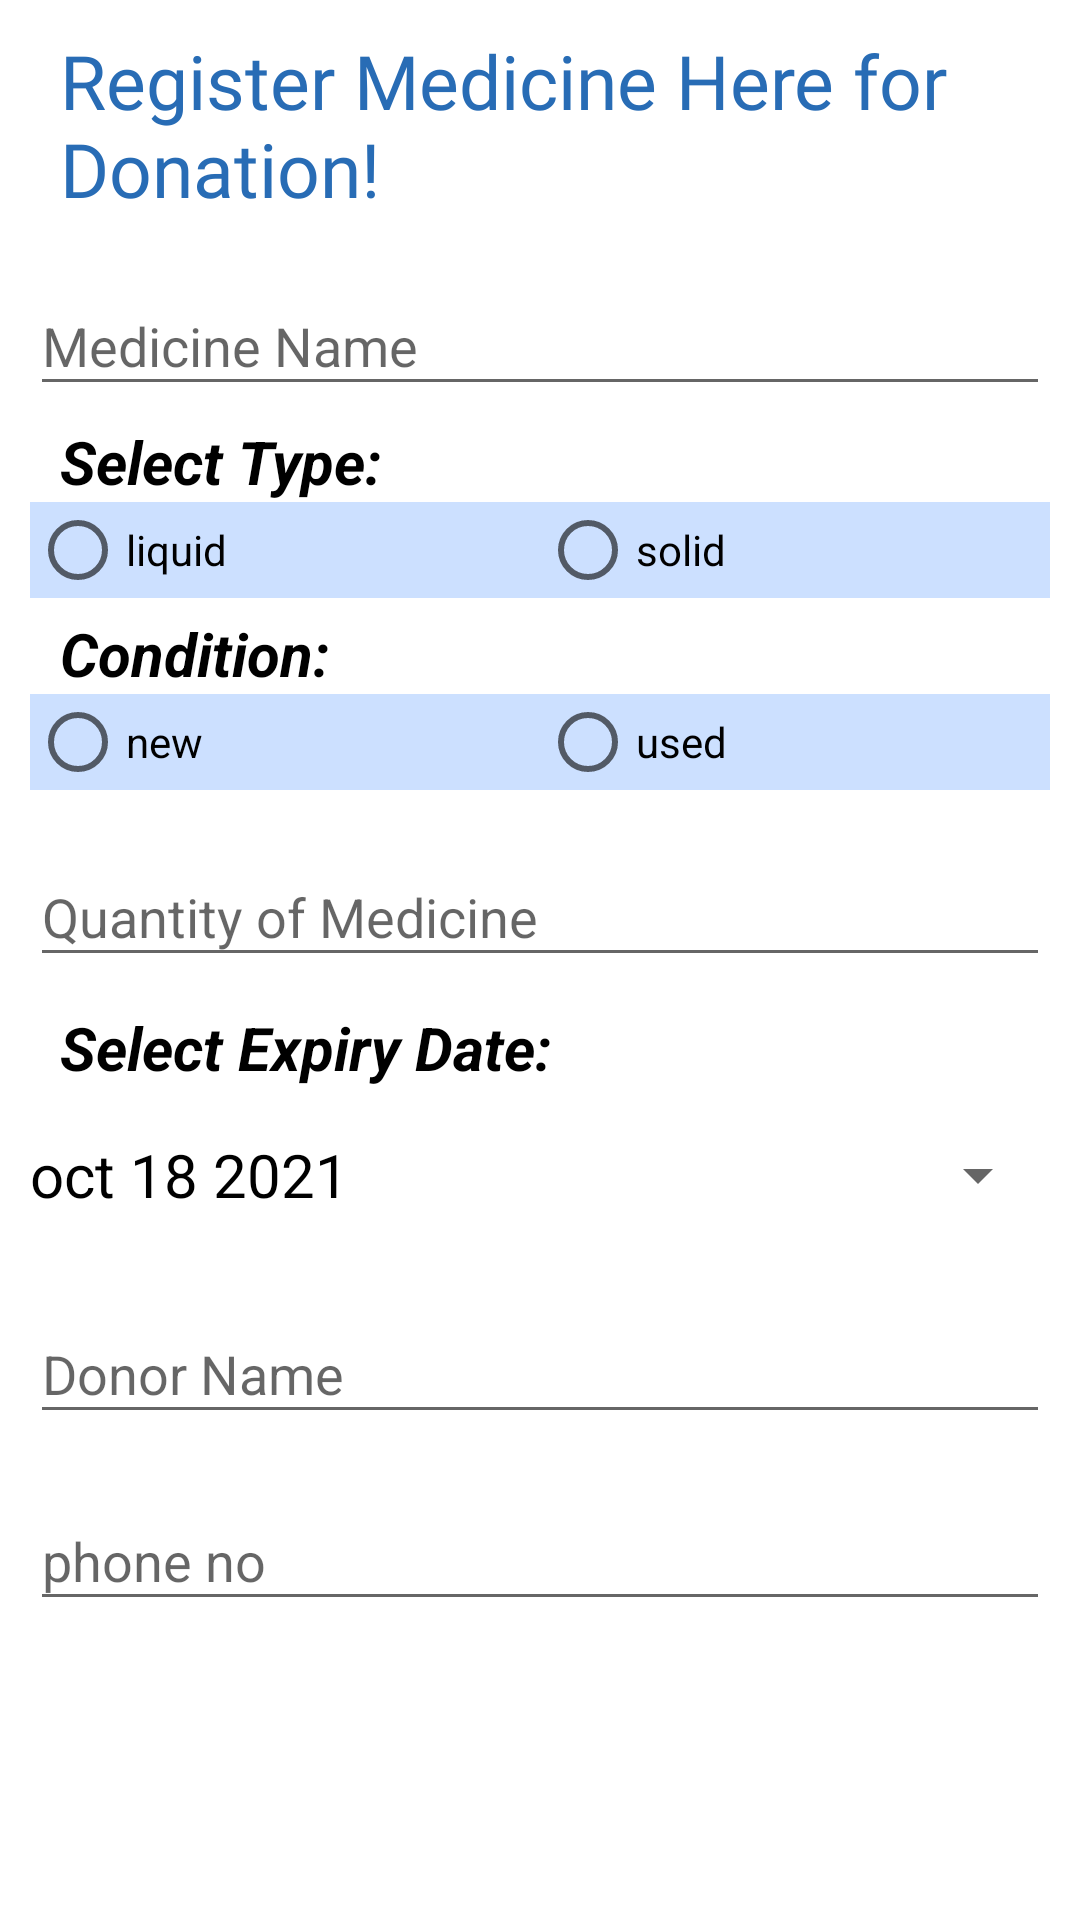

Layout XML and referenced resources for this Android screen:
<!-- AndroidManifest.xml: application theme Theme.Mnat -->
<!-- res/layout/fragment_register_medicine.xml -->
<?xml version="1.0" encoding="utf-8"?>
<ScrollView xmlns:android="http://schemas.android.com/apk/res/android"
    xmlns:tools="http://schemas.android.com/tools"
    android:layout_width="match_parent"
    android:layout_height="match_parent"
    android:background="@color/white"
    android:padding="10dp"
    tools:context=".register_medicine"
    >
<LinearLayout
    android:layout_width="match_parent"
    android:layout_height="match_parent"
    android:orientation="vertical">
    <TextView
        android:id="@+id/uppertext"
        android:layout_width="wrap_content"
        android:layout_height="wrap_content"
        android:layout_centerVertical="true"
        android:layout_marginLeft="10dp"
        android:fontFamily="@font/bungee"
        android:text="Register Medicine Here for Donation!"
        android:textColor="#286cb5"
        android:textSize="25dp" />

    <com.google.android.material.textfield.TextInputLayout
        android:id="@+id/medicinename"
        android:layout_width="match_parent"
        android:layout_height="wrap_content"
        android:layout_marginTop="10dp"
        android:hint="Medicine Name"
        android:background="@drawable/custom_edittext2">

        <com.google.android.material.textfield.TextInputEditText
            android:layout_width="match_parent"
            android:layout_height="wrap_content"
            android:drawablePadding="10dp"></com.google.android.material.textfield.TextInputEditText>
    </com.google.android.material.textfield.TextInputLayout>

    <TextView
        android:textColor="@color/black"

        android:layout_width="match_parent"
        android:layout_height="wrap_content"
        android:layout_marginLeft="10dp"
        android:text="Select Type:"
        android:textSize="20sp"
        android:textStyle="bold|italic"
        android:layout_marginTop="5dp"
        android:id="@+id/tvtype"/>
    <RadioGroup
        android:layout_width="match_parent"
        android:layout_height="wrap_content"
        android:orientation="horizontal"
        android:background="#cce0ff">

        <RadioButton
            android:layout_width="match_parent"
            android:layout_height="wrap_content"
            android:layout_weight="1"
            android:text="liquid"
            android:id="@+id/typeliquid"/>
        <RadioButton
            android:layout_width="match_parent"
            android:layout_height="wrap_content"
            android:layout_weight="1"
            android:text="solid"
            android:id="@+id/typesolid"/>
    </RadioGroup>
    <TextView
        android:textColor="@color/black"
        android:layout_width="match_parent"
        android:layout_height="wrap_content"
        android:layout_marginLeft="10dp"
        android:text="Condition:"
        android:textSize="20sp"
        android:textStyle="bold|italic"
        android:layout_marginTop="5dp"
        android:id="@+id/tvcondition"/>
    <RadioGroup
        android:layout_width="match_parent"
        android:layout_height="wrap_content"
        android:orientation="horizontal"
        android:background="#cce0ff">
        <RadioButton
            android:layout_width="match_parent"
            android:layout_height="wrap_content"
            android:layout_weight="1"
            android:text="new"
            android:id="@+id/newmed"/>
        <RadioButton
            android:layout_width="match_parent"
            android:layout_height="wrap_content"
            android:layout_weight="1"
            android:text="used"
            android:id="@+id/usedmed"
            />
    </RadioGroup>
    <com.google.android.material.textfield.TextInputLayout
        android:id="@+id/Quantity"
        android:layout_width="match_parent"
        android:layout_height="wrap_content"
        android:layout_marginTop="10dp"
        android:hint="Quantity of Medicine "
        android:background="@drawable/custom_edittext2">

        <com.google.android.material.textfield.TextInputEditText
            android:layout_width="match_parent"
            android:layout_height="wrap_content"
            android:drawablePadding="10dp"></com.google.android.material.textfield.TextInputEditText>
    </com.google.android.material.textfield.TextInputLayout>

    <TextView
        android:id="@+id/textView"
        android:layout_width="wrap_content"
        android:layout_height="wrap_content"
        android:text="Select Expiry Date:"
        android:textStyle="bold|italic"
        android:textColor="@color/black"
        android:layout_marginTop="10dp"
        android:layout_marginLeft="10dp"
        android:textSize="20sp"/>

    <Button
        android:id="@+id/datePickerButton"
        android:layout_width="match_parent"
        android:layout_height="wrap_content"
        android:text="oct 18 2021"
        android:textSize="20sp"
        android:textColor="@color/black"
        style="?android:spinnerStyle"
        android:layout_marginTop="5dp"
        android:shadowColor="@color/purple_200"
        />
    <com.google.android.material.textfield.TextInputLayout
        android:id="@+id/donor_name"
        android:layout_width="match_parent"
        android:layout_height="wrap_content"
        android:layout_marginTop="10dp"
        android:clickable="false"
        android:cursorVisible="false"
        android:focusable="false"
        android:focusableInTouchMode="false"
        android:hint="Donor Name"
        android:background="@drawable/custom_edittext2">

        <com.google.android.material.textfield.TextInputEditText
            android:layout_width="match_parent"
            android:layout_height="wrap_content"
            android:drawablePadding="10dp"></com.google.android.material.textfield.TextInputEditText>
    </com.google.android.material.textfield.TextInputLayout>
    <com.google.android.material.textfield.TextInputLayout
        android:id="@+id/donor_phno"
        android:layout_width="match_parent"
        android:layout_height="wrap_content"
        android:layout_marginTop="10dp"
        android:clickable="false"
        android:cursorVisible="false"
        android:focusable="false"
        android:focusableInTouchMode="false"
        android:hint="phone no"
        android:background="@drawable/custom_edittext2"
        >

        <com.google.android.material.textfield.TextInputEditText
            android:layout_width="match_parent"
            android:layout_height="wrap_content"
            android:drawablePadding="10dp"
            android:inputType="phone"
            ></com.google.android.material.textfield.TextInputEditText>
    </com.google.android.material.textfield.TextInputLayout>
<Button
    android:layout_width="match_parent"
    android:layout_height="wrap_content"
    android:text="Done"
    android:layout_gravity="center"
    android:layout_marginTop="5dp"
    android:id="@+id/reg_done"
    android:textColor="@color/white"
    android:background="@drawable/custom_button"/>

</LinearLayout>
</ScrollView>
<!-- resources referenced by this layout -->
<resources>
  <color name="black">#FF000000</color>
  <color name="purple_200">#FFBB86FC</color>
  <color name="white">#FFFFFFFF</color>
  <style name="Theme.Mnat" parent="Theme.AppCompat.DayNight.DarkActionBar">
          
          <item name="colorPrimary">@color/purple_500</item>
          <item name="colorPrimaryVariant">@color/purple_700</item>
          <item name="colorOnPrimary">@color/white</item>
          
          <item name="colorSecondary">@color/teal_200</item>
          <item name="colorSecondaryVariant">@color/teal_700</item>
          <item name="colorOnSecondary">@color/black</item>
  
          
          <item name="android:statusBarColor" tools:targetApi="l">?attr/colorPrimaryVariant</item>
          
      </style>
  <color name="purple_500">#FF6200EE</color>
  <color name="purple_700">#FF3700B3</color>
  <color name="teal_200">#FF03DAC5</color>
  <color name="teal_700">#FF018786</color>
</resources>
